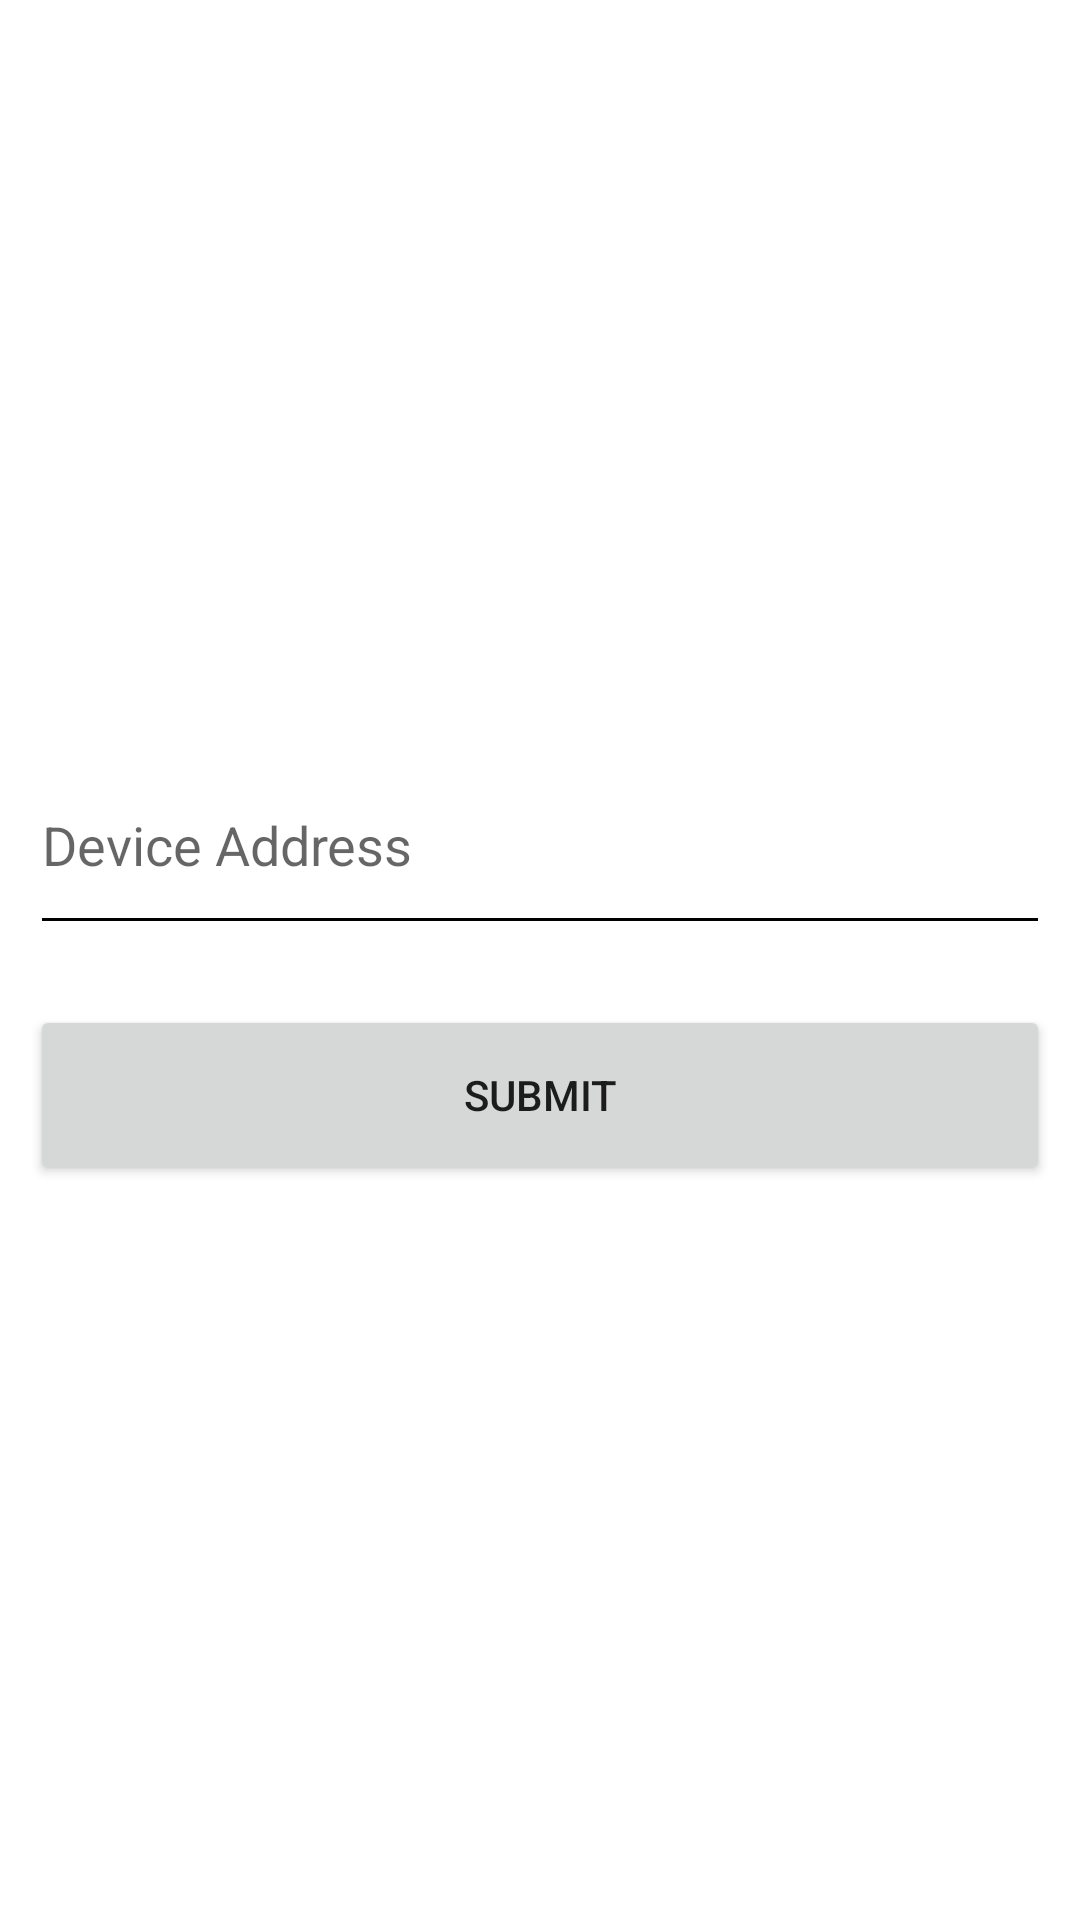

Layout XML and referenced resources for this Android screen:
<!-- AndroidManifest.xml: application theme Theme.MyBluetooth -->
<!-- res/layout/login_layout.xml -->
<?xml version="1.0" encoding="utf-8"?>
<LinearLayout
    xmlns:android="http://schemas.android.com/apk/res/android"
    android:layout_width="match_parent"
    android:orientation="vertical"
    android:gravity="center"
    android:layout_gravity="center"
    android:weightSum="1"
    android:layout_height="match_parent">
    <EditText
        android:id="@+id/etaddres"
        android:layout_width="match_parent"
        android:layout_height="70dp"
        android:text=""
        android:hint="Device Address"
        android:textColor="#000000"
        android:layout_margin="10dp"
        android:backgroundTint="#000000"/>
    <Button
        android:id="@+id/btnsub"
        android:layout_width="match_parent"
        android:layout_height="60dp"
        android:layout_margin="10dp"
        android:text="Submit"/>

</LinearLayout>
<!-- resources referenced by this layout -->
<resources>
  <style name="Theme.MyBluetooth" parent="Theme.MaterialComponents.DayNight.NoActionBar">
          
          <item name="colorPrimary">@color/purple_500</item>
          <item name="colorPrimaryVariant">@color/purple_700</item>
          <item name="colorOnPrimary">@color/white</item>
          
          <item name="colorSecondary">@color/teal_200</item>
          <item name="colorSecondaryVariant">@color/teal_700</item>
          <item name="colorOnSecondary">@color/black</item>
          
          <item name="android:statusBarColor" tools:targetApi="l">?attr/colorPrimaryVariant</item>
          
      </style>
  <color name="purple_500">#FF6200EE</color>
  <color name="purple_700">#FF3700B3</color>
  <color name="white">#ffffff</color>
  <color name="teal_200">#FF03DAC5</color>
  <color name="teal_700">#FF018786</color>
  <color name="black">#000000</color>
</resources>
